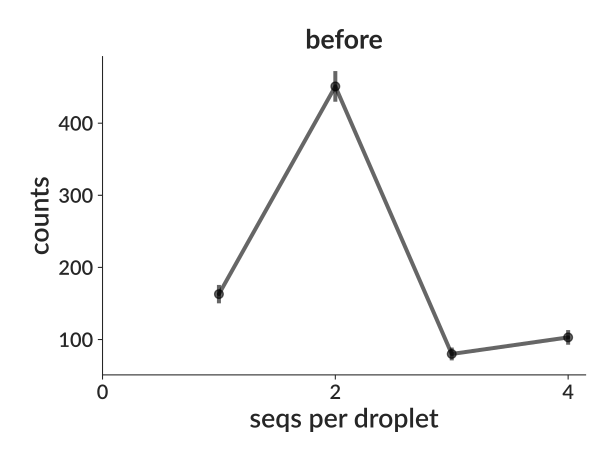

Values plotted in this chart, from the file beside it:
bin_low_edge, contents, binlabel, error
-0.5, 0.0, , 0.0
0.5, 163.0, , 12.77
1.5, 451.0, , 21.24
2.5, 80.0, , 8.944
3.5, 103.0, , 10.15
4.5, 0.0, , 0.0
